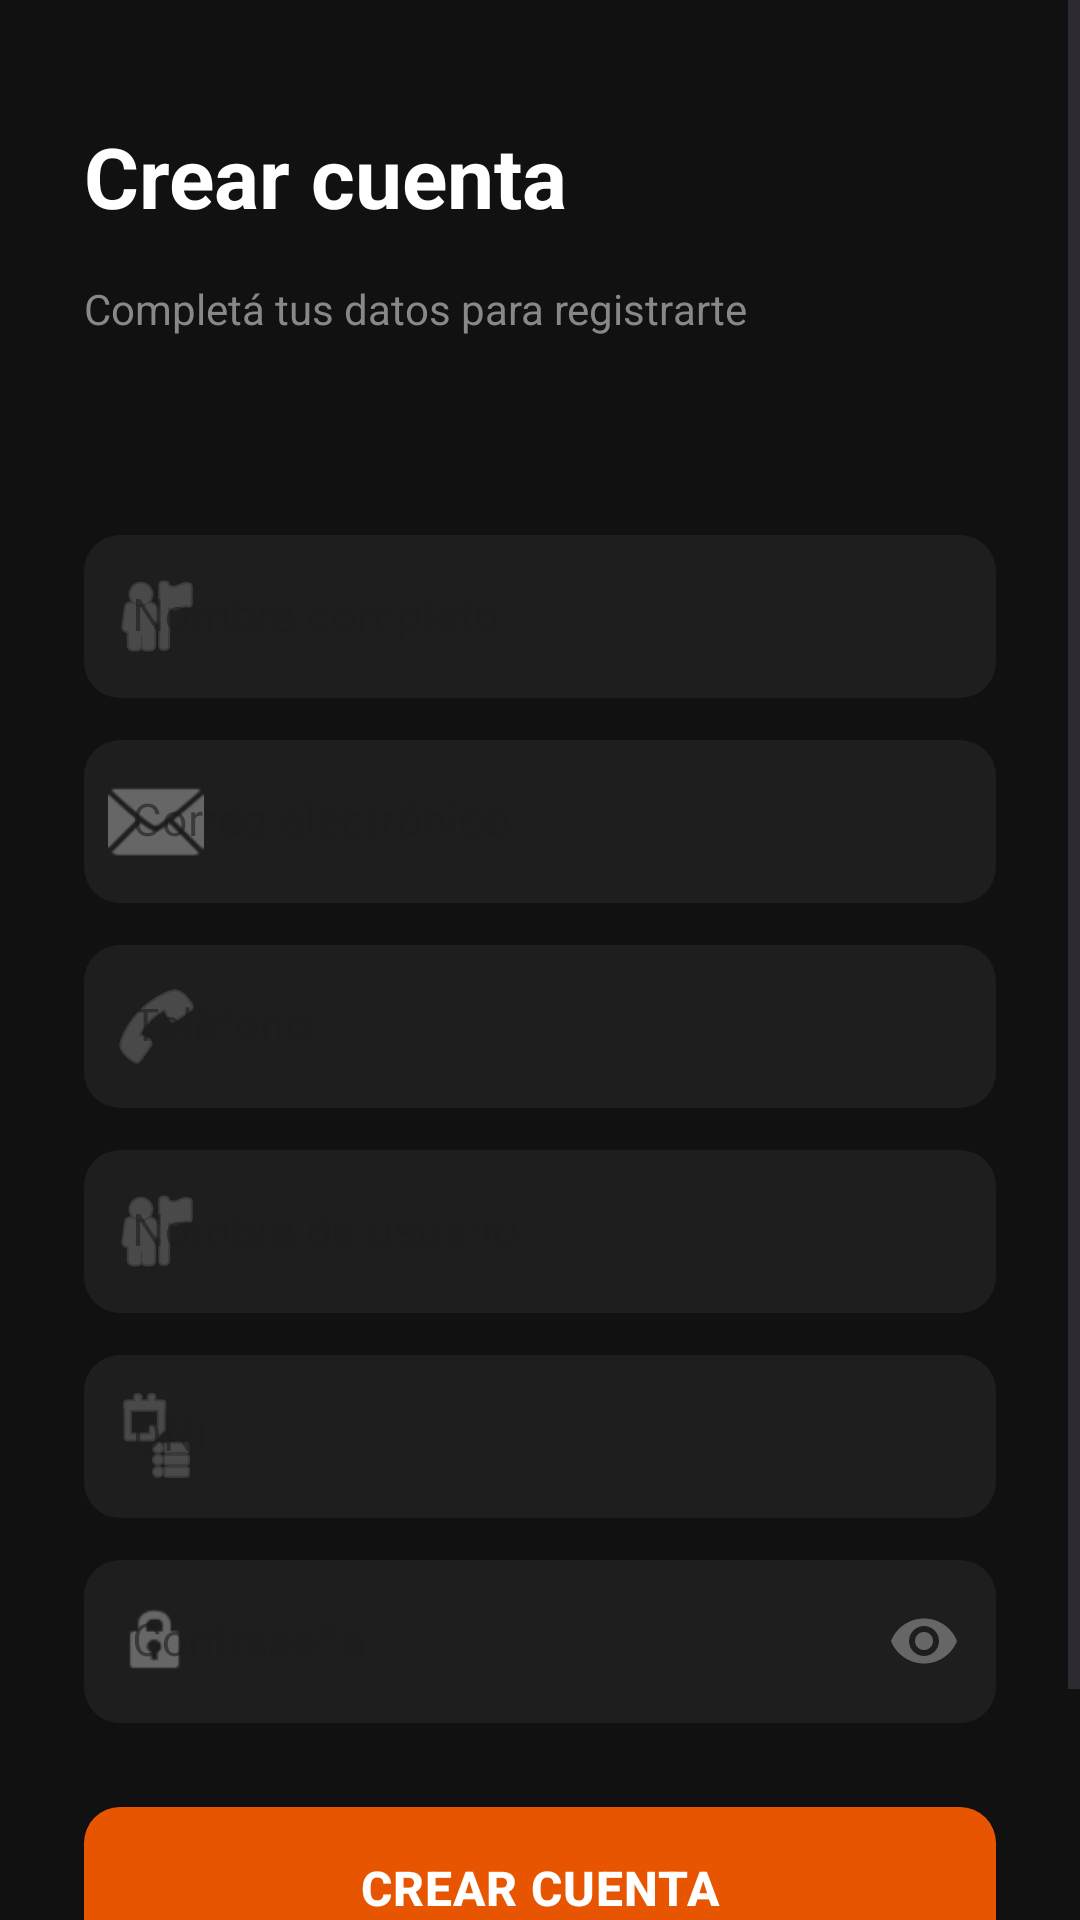

Write the Android layout XML for this screen, with the resource values it uses.
<!-- AndroidManifest.xml: application theme Theme.PayXMobile -->
<!-- res/layout/activity_registro.xml -->
<?xml version="1.0" encoding="utf-8"?>
<ScrollView xmlns:android="http://schemas.android.com/apk/res/android"
    xmlns:app="http://schemas.android.com/apk/res-auto"
    android:layout_width="match_parent"
    android:layout_height="match_parent"
    android:background="@color/login_background"
    android:fillViewport="true">

    <LinearLayout
        android:layout_width="match_parent"
        android:layout_height="wrap_content"
        android:gravity="center_horizontal"
        android:orientation="vertical"
        android:paddingHorizontal="28dp"
        android:paddingTop="40dp"
        android:paddingBottom="36dp">

        
        <TextView
            android:layout_width="match_parent"
            android:layout_height="wrap_content"
            android:layout_marginBottom="16dp"
            android:text="Crear cuenta"
            android:textColor="@color/text_primary"
            android:textSize="28sp"
            android:textStyle="bold" />

        <TextView
            android:layout_width="match_parent"
            android:layout_height="wrap_content"
            android:layout_marginBottom="66dp"
            android:text="Completá tus datos para registrarte"
            android:textColor="@color/text_secondary"
            android:textSize="14sp" />

        
        <com.google.android.material.textfield.TextInputLayout
            android:id="@+id/tilNombreCompleto"
            style="@style/Widget.MaterialComponents.TextInputLayout.FilledBox"
            android:layout_width="match_parent"
            android:layout_height="wrap_content"
            android:layout_marginBottom="14dp"
            android:hint="Nombre completo"
            app:boxBackgroundColor="@color/input_dark_bg"
            app:boxCornerRadiusBottomEnd="12dp"
            app:boxCornerRadiusBottomStart="12dp"
            app:boxCornerRadiusTopEnd="12dp"
            app:boxCornerRadiusTopStart="12dp"
            app:boxStrokeColor="@color/payx_orange"
            app:boxStrokeWidth="0dp"
            app:boxStrokeWidthFocused="2dp"
            app:hintTextColor="@color/text_hint"
            app:startIconDrawable="@android:drawable/ic_menu_myplaces"
            app:startIconTint="@color/text_hint">

            <com.google.android.material.textfield.TextInputEditText
                android:id="@+id/etNombreCompleto"
                android:layout_width="match_parent"
                android:layout_height="wrap_content"
                android:inputType="textPersonName|textCapWords"
                android:textColor="@color/white"
                android:textColorHint="@color/text_hint"
                android:textSize="15sp" />
        </com.google.android.material.textfield.TextInputLayout>

        
        <com.google.android.material.textfield.TextInputLayout
            android:id="@+id/tilEmail"
            style="@style/Widget.MaterialComponents.TextInputLayout.FilledBox"
            android:layout_width="match_parent"
            android:layout_height="wrap_content"
            android:layout_marginBottom="14dp"
            android:hint="Correo electrónico"
            app:boxBackgroundColor="@color/input_dark_bg"
            app:boxCornerRadiusBottomEnd="12dp"
            app:boxCornerRadiusBottomStart="12dp"
            app:boxCornerRadiusTopEnd="12dp"
            app:boxCornerRadiusTopStart="12dp"
            app:boxStrokeColor="@color/payx_orange"
            app:boxStrokeWidth="0dp"
            app:boxStrokeWidthFocused="2dp"
            app:hintTextColor="@color/text_hint"
            app:startIconDrawable="@android:drawable/ic_dialog_email"
            app:startIconTint="@color/text_hint">

            <com.google.android.material.textfield.TextInputEditText
                android:id="@+id/etEmail"
                android:layout_width="match_parent"
                android:layout_height="wrap_content"
                android:inputType="textEmailAddress"
                android:textColor="@color/white"
                android:textColorHint="@color/text_hint"
                android:textSize="15sp" />
        </com.google.android.material.textfield.TextInputLayout>

        
        <com.google.android.material.textfield.TextInputLayout
            android:id="@+id/tilTelefono"
            style="@style/Widget.MaterialComponents.TextInputLayout.FilledBox"
            android:layout_width="match_parent"
            android:layout_height="wrap_content"
            android:layout_marginBottom="14dp"
            android:hint="Teléfono"
            app:boxBackgroundColor="@color/input_dark_bg"
            app:boxCornerRadiusBottomEnd="12dp"
            app:boxCornerRadiusBottomStart="12dp"
            app:boxCornerRadiusTopEnd="12dp"
            app:boxCornerRadiusTopStart="12dp"
            app:boxStrokeColor="@color/payx_orange"
            app:boxStrokeWidth="0dp"
            app:boxStrokeWidthFocused="2dp"
            app:hintTextColor="@color/text_hint"
            app:startIconDrawable="@android:drawable/ic_menu_call"
            app:startIconTint="@color/text_hint">

            <com.google.android.material.textfield.TextInputEditText
                android:id="@+id/etTelefono"
                android:layout_width="match_parent"
                android:layout_height="wrap_content"
                android:inputType="phone"
                android:textColor="@color/white"
                android:textColorHint="@color/text_hint"
                android:textSize="15sp" />
        </com.google.android.material.textfield.TextInputLayout>

        
        <com.google.android.material.textfield.TextInputLayout
            android:id="@+id/tilNombreUsuario"
            style="@style/Widget.MaterialComponents.TextInputLayout.FilledBox"
            android:layout_width="match_parent"
            android:layout_height="wrap_content"
            android:layout_marginBottom="14dp"
            android:hint="Nombre de usuario"
            app:boxBackgroundColor="@color/input_dark_bg"
            app:boxCornerRadiusBottomEnd="12dp"
            app:boxCornerRadiusBottomStart="12dp"
            app:boxCornerRadiusTopEnd="12dp"
            app:boxCornerRadiusTopStart="12dp"
            app:boxStrokeColor="@color/payx_orange"
            app:boxStrokeWidth="0dp"
            app:boxStrokeWidthFocused="2dp"
            app:hintTextColor="@color/text_hint"
            app:startIconDrawable="@android:drawable/ic_menu_myplaces"
            app:startIconTint="@color/text_hint">

            <com.google.android.material.textfield.TextInputEditText
                android:id="@+id/etNombreUsuario"
                android:layout_width="match_parent"
                android:layout_height="wrap_content"
                android:inputType="textNoSuggestions"
                android:textColor="@color/white"
                android:textColorHint="@color/text_hint"
                android:textSize="15sp" />
        </com.google.android.material.textfield.TextInputLayout>

        
        <com.google.android.material.textfield.TextInputLayout
            android:id="@+id/tilDni"
            style="@style/Widget.MaterialComponents.TextInputLayout.FilledBox"
            android:layout_width="match_parent"
            android:layout_height="wrap_content"
            android:layout_marginBottom="14dp"
            android:hint="DNI"
            app:boxBackgroundColor="@color/input_dark_bg"
            app:boxCornerRadiusBottomEnd="12dp"
            app:boxCornerRadiusBottomStart="12dp"
            app:boxCornerRadiusTopEnd="12dp"
            app:boxCornerRadiusTopStart="12dp"
            app:boxStrokeColor="@color/payx_orange"
            app:boxStrokeWidth="0dp"
            app:boxStrokeWidthFocused="2dp"
            app:hintTextColor="@color/text_hint"
            app:startIconDrawable="@android:drawable/ic_menu_agenda"
            app:startIconTint="@color/text_hint">

            <com.google.android.material.textfield.TextInputEditText
                android:id="@+id/etDni"
                android:layout_width="match_parent"
                android:layout_height="wrap_content"
                android:inputType="number"
                android:textColor="@color/white"
                android:textColorHint="@color/text_hint"
                android:textSize="15sp" />
        </com.google.android.material.textfield.TextInputLayout>

        
        <com.google.android.material.textfield.TextInputLayout
            android:id="@+id/tilPassword"
            style="@style/Widget.MaterialComponents.TextInputLayout.FilledBox"
            android:layout_width="match_parent"
            android:layout_height="wrap_content"
            android:layout_marginBottom="28dp"
            android:hint="Contraseña"
            app:boxBackgroundColor="@color/input_dark_bg"
            app:boxCornerRadiusBottomEnd="12dp"
            app:boxCornerRadiusBottomStart="12dp"
            app:boxCornerRadiusTopEnd="12dp"
            app:boxCornerRadiusTopStart="12dp"
            app:boxStrokeColor="@color/payx_orange"
            app:boxStrokeWidth="0dp"
            app:boxStrokeWidthFocused="2dp"
            app:endIconMode="password_toggle"
            app:endIconTint="@color/text_hint"
            app:hintTextColor="@color/text_hint"
            app:startIconDrawable="@android:drawable/ic_lock_idle_lock"
            app:startIconTint="@color/text_hint">

            <com.google.android.material.textfield.TextInputEditText
                android:id="@+id/etPassword"
                android:layout_width="match_parent"
                android:layout_height="wrap_content"
                android:inputType="textPassword"
                android:textColor="@color/white"
                android:textColorHint="@color/text_hint"
                android:textSize="15sp" />
        </com.google.android.material.textfield.TextInputLayout>

        
        <Button
            android:id="@+id/btnRegistrarse"
            android:layout_width="match_parent"
            android:layout_height="54dp"
            android:layout_marginBottom="16dp"
            android:background="@drawable/bg_button_orange"
            android:letterSpacing="0.02"
            android:text="Crear cuenta"
            android:textColor="@color/white"
            android:textSize="16sp"
            android:textStyle="bold"
            app:backgroundTint="@null" />

        
        <LinearLayout
            android:layout_width="wrap_content"
            android:layout_height="wrap_content"
            android:gravity="center">

            <TextView
                android:layout_width="wrap_content"
                android:layout_height="wrap_content"
                android:text="¿Ya tenés cuenta? "
                android:textColor="@color/text_secondary"
                android:textSize="14sp" />

            <TextView
                android:id="@+id/tvIniciarSesion"
                android:layout_width="wrap_content"
                android:layout_height="wrap_content"
                android:text="Iniciá sesión"
                android:textColor="@color/payx_orange"
                android:textSize="14sp"
                android:textStyle="bold" />
        </LinearLayout>

    </LinearLayout>
</ScrollView>
<!-- resources referenced by this layout -->
<resources>
  <color name="input_dark_bg">#1E1E1E</color>
  <color name="login_background">#111111</color>
  <color name="payx_orange">#E85500</color>
  <color name="text_hint">#666666</color>
  <color name="text_primary">#FFFFFF</color>
  <color name="text_secondary">#888888</color>
  <color name="white">#FFFFFFFF</color>
  <!-- drawable bg_button_orange (drawable) -->
  <?xml version="1.0" encoding="utf-8"?>
  <selector xmlns:android="http://schemas.android.com/apk/res/android">
      <item android:state_pressed="true">
          <shape android:shape="rectangle">
              <solid android:color="#C44400" />
              <corners android:radius="12dp" />
          </shape>
      </item>
      <item>
          <shape android:shape="rectangle">
              <solid android:color="@color/payx_orange" />
              <corners android:radius="12dp" />
          </shape>
      </item>
  </selector>
  <style name="Theme.PayXMobile" parent="Base.Theme.PayXMobile" />
  <style name="Base.Theme.PayXMobile" parent="Theme.Material3.DayNight.NoActionBar">
          
          <item name="android:windowLightStatusBar">false</item>
          <item name="android:windowLightNavigationBar" tools:targetApi="27">false</item>
          
          
      </style>
</resources>
